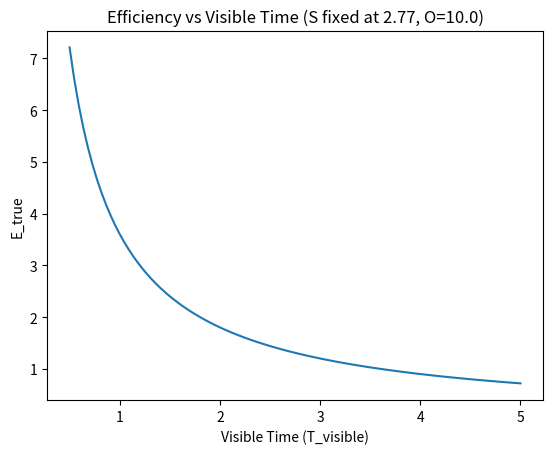

Write Python code to recreate this figure. (Note: this script raises an exception after producing the figure.)

"""Entropy Visualizer
Plots how E_true changes as entropy S and visible time T_visible vary.
Usage:
    python entropy_visualizer.py --output 10 --tmin 0.2 --tmax 5 --smin 0.2 --smax 5
This will save a PNG at diagrams/energy_vs_output_curve.png
"""
import argparse
import numpy as np
import pandas as pd
import matplotlib.pyplot as plt
from pathlib import Path

def compute_e_true(O, T, S):
    return O / (T * S)

def main():
    ap = argparse.ArgumentParser()
    ap.add_argument('--output', type=float, default=10.0, help='Output yield (O)')
    ap.add_argument('--tmin', type=float, default=0.5, help='Min T_visible')
    ap.add_argument('--tmax', type=float, default=5.0, help='Max T_visible')
    ap.add_argument('--smin', type=float, default=0.5, help='Min entropy S')
    ap.add_argument('--smax', type=float, default=5.0, help='Max entropy S')
    ap.add_argument('--steps', type=int, default=100, help='Steps per axis')
    ap.add_argument('--out', type=str, default='../diagrams/energy_vs_output_curve.png', help='Output PNG path')
    args = ap.parse_args()

    T = np.linspace(args.tmin, args.tmax, args.steps)
    S = np.linspace(args.smin, args.smax, args.steps)
    T_grid, S_grid = np.meshgrid(T, S)
    Z = compute_e_true(args.output, T_grid, S_grid)

    # 2D line slice at median S to keep a single plot (no subplots) and simple visualization
    s_mid_idx = args.steps // 2
    S_mid = S[s_mid_idx]
    E_slice = compute_e_true(args.output, T, S_mid)

    plt.figure()
    plt.plot(T, E_slice)
    plt.title(f"Efficiency vs Visible Time (S fixed at {S_mid:.2f}, O={args.output})")
    plt.xlabel("Visible Time (T_visible)")
    plt.ylabel("E_true")
    out_path = Path(__file__).parent / args.out
    out_path.parent.mkdir(parents=True, exist_ok=True)
    plt.savefig(out_path, dpi=160, bbox_inches='tight')
    print(f"Saved plot to {out_path.resolve()}")

if __name__ == '__main__':
    main()
